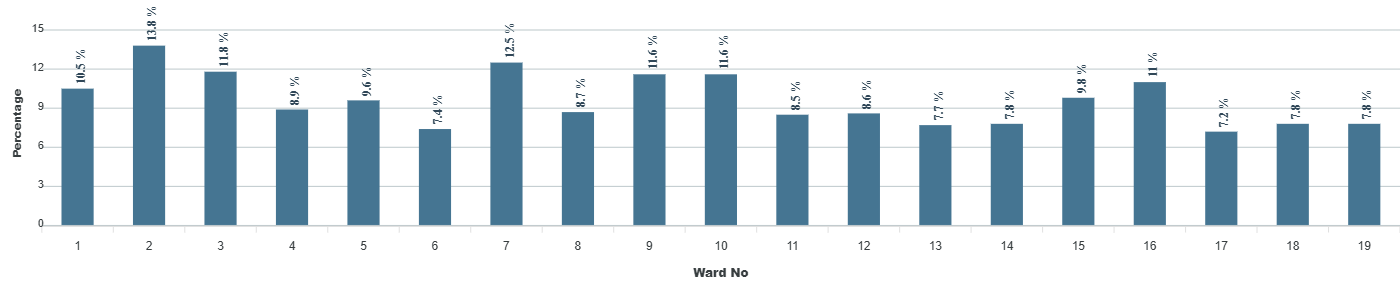

Values plotted in this chart, from the file beside it:
category, series-0
1, 10.5
2, 13.8
3, 11.8
4, 8.9
5, 9.6
6, 7.4
7, 12.5
8, 8.7
9, 11.6
10, 11.6
11, 8.5
12, 8.6
13, 7.7
14, 7.8
15, 9.8
16, 11
17, 7.2
18, 7.8
19, 7.8
